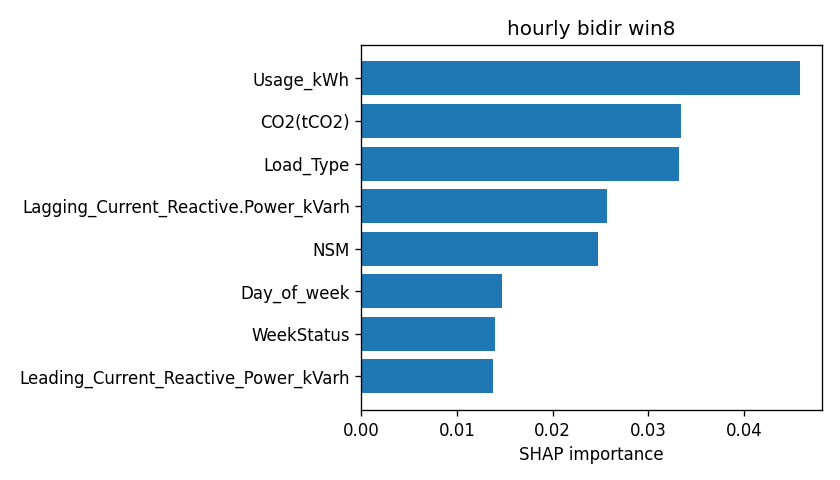

Values plotted in this chart, from the file beside it:
attr, value
Usage_kWh, 0.04586
CO2(tCO2), 0.03337
Load_Type, 0.03323
Lagging_Current_Reactive.Power_kVarh, 0.02572
NSM, 0.02474
Day_of_week, 0.01466
WeekStatus, 0.01391
Leading_Current_Reactive_Power_kVarh, 0.01375
Lagging_Current_Power_Factor, 0.0134
Leading_Current_Power_Factor, 0.006091
